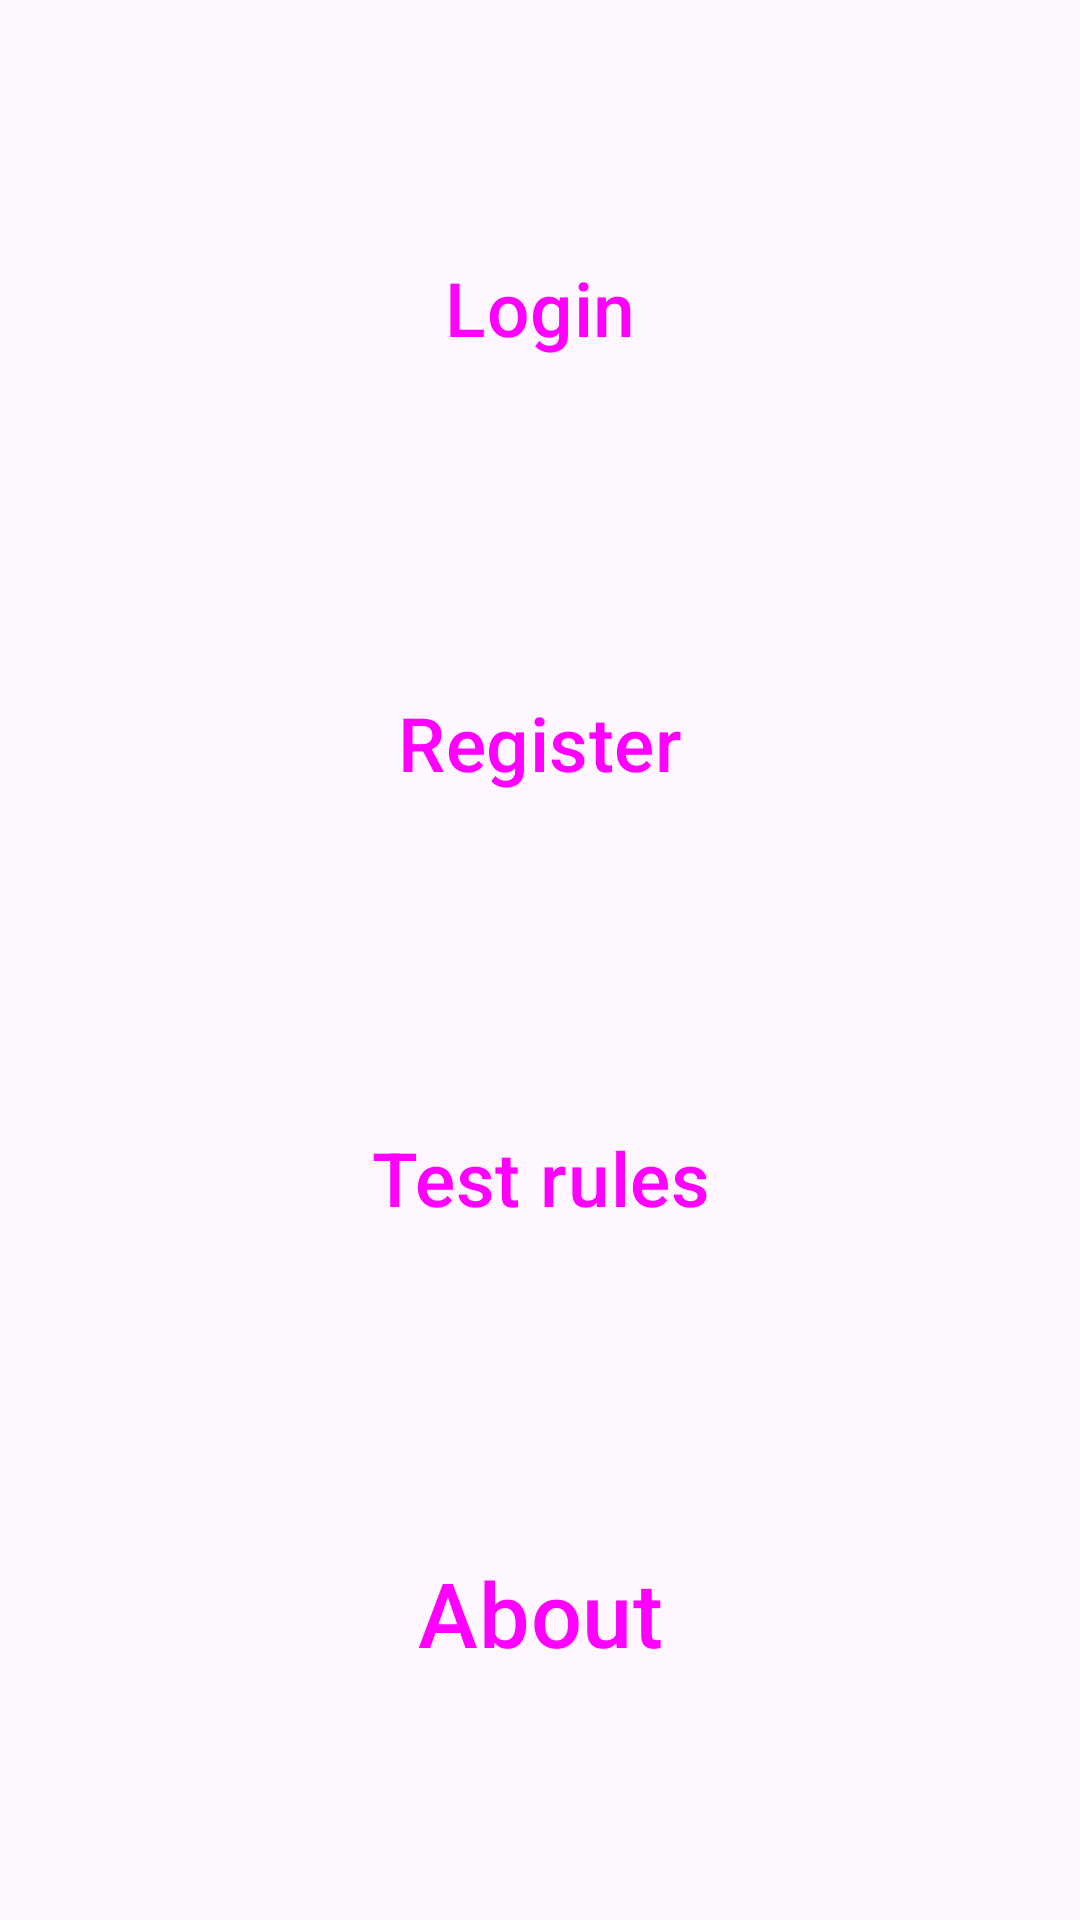

Produce the Android XML layout that renders to this screen, including the resource entries it uses.
<!-- AndroidManifest.xml: application theme Theme.Quiz -->
<!-- res/layout/status_user_logged_false.xml -->
<?xml version="1.0" encoding="utf-8"?>
<layout>

    <LinearLayout xmlns:android="http://schemas.android.com/apk/res/android"
        xmlns:tools="http://schemas.android.com/tools"
        android:layout_width="match_parent"
        android:layout_height="match_parent"
        android:background="@drawable/unsplash"
        android:gravity="center"
        android:orientation="vertical"
        tools:context=".presentation.fragments.UserLoggedFalseMenuFragment">


        <Button
            android:id="@+id/login"
            android:layout_width="200dp"
            android:layout_height="0dp"
            android:layout_marginTop="30dp"
            android:layout_weight="1"
            android:text="@string/login"
            android:textSize="25sp" />


        <Button
            android:id="@+id/register"
            android:layout_width="200dp"
            android:layout_height="0dp"
            android:layout_weight="1"
            android:text="@string/register"
            android:textSize="25sp" />


        <Button
            android:id="@+id/testRules"
            android:layout_width="200dp"
            android:layout_height="0dp"
            android:layout_weight="1"
            android:text="@string/test_rules"
            android:textSize="25sp" />

        <Button
            android:id="@+id/about"
            android:layout_width="200dp"
            android:layout_height="0dp"
            android:layout_marginBottom="30dp"
            android:layout_weight="1"
            android:text="@string/about"
            android:textSize="30sp" />


    </LinearLayout>
</layout>
<!-- resources referenced by this layout -->
<resources>
  <string name="about">About</string>
  <string name="login">Login</string>
  <string name="register">Register</string>
  <string name="test_rules">Test rules</string>
  <style name="Theme.Quiz" parent="Base.Theme.Quiz" />
  <style name="Base.Theme.Quiz" parent="Theme.Material3.DayNight.NoActionBar">
      
      
          <item name="buttonStyle">@style/Widget.Material3.Button</item>
  </style>
</resources>
